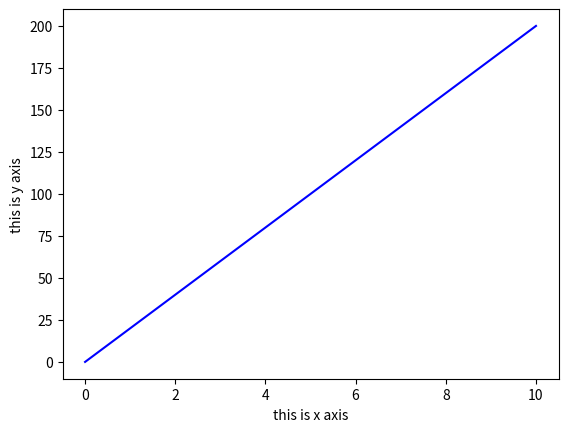

Generate this figure with matplotlib:

import matplotlib.pyplot as plt
import numpy as np
x=np.array([0,10])
y=np.array([0,200])
plt.plot(x,y,color='blue',linestyle='-')
plt.xlabel("this is x axis")
plt.ylabel('this is y axis')
plt.show()